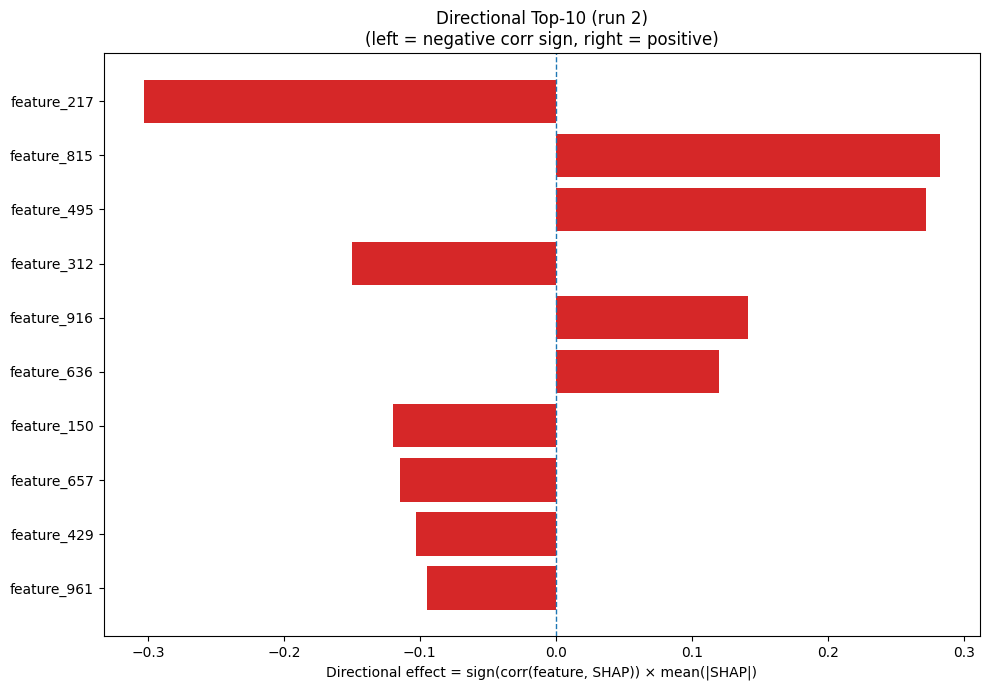

Source data for this figure (header and first rows):
Index, Feature, CorrSign, MeanAbsSHAP, DirectionalEffect
217, feature_217, -1.0, 0.3031, -0.3031
815, feature_815, 1.0, 0.2826, 0.2826
495, feature_495, 1.0, 0.2719, 0.2719
312, feature_312, -1.0, 0.1495, -0.1495
916, feature_916, 1.0, 0.1416, 0.1416
636, feature_636, 1.0, 0.1201, 0.1201
150, feature_150, -1.0, 0.1201, -0.1201
657, feature_657, -1.0, 0.1147, -0.1147
429, feature_429, -1.0, 0.1028, -0.1028
961, feature_961, -1.0, 0.09437, -0.09437
107, feature_107, 1.0, 0.09176, 0.09176
366, feature_366, 1.0, 0.08004, 0.08004
811, feature_811, -1.0, 0.07994, -0.07994
900, feature_900, -1.0, 0.07428, -0.07428
727, feature_727, 1.0, 0.0686, 0.0686
889, feature_889, -1.0, 0.065, -0.065
987, feature_987, 1.0, 0.06356, 0.06356
809, feature_809, 1.0, 0.06311, 0.06311
167, feature_167, 1.0, 0.06287, 0.06287
742, feature_742, 1.0, 0.06065, 0.06065
942, feature_942, -1.0, 0.05848, -0.05848
548, feature_548, -1.0, 0.0503, -0.0503
346, feature_346, 1.0, 0.04989, 0.04989
51, feature_51, -1.0, 0.04359, -0.04359
829, feature_829, -1.0, 0.04261, -0.04261
1016, feature_1016, 1.0, 0.03992, 0.03992
449, feature_449, -1.0, 0.0399, -0.0399
772, feature_772, -1.0, 0.03986, -0.03986
199, feature_199, 1.0, 0.03964, 0.03964
12, feature_12, -1.0, 0.03678, -0.03678
281, feature_281, 1.0, 0.03676, 0.03676
945, feature_945, 1.0, 0.03414, 0.03414
869, feature_869, -1.0, 0.03329, -0.03329
285, feature_285, -1.0, 0.03068, -0.03068
537, feature_537, 1.0, 0.02958, 0.02958
383, feature_383, 1.0, 0.02841, 0.02841
370, feature_370, 1.0, 0.02832, 0.02832
239, feature_239, -1.0, 0.02727, -0.02727
315, feature_315, 1.0, 0.02727, 0.02727
877, feature_877, -1.0, 0.02611, -0.02611
745, feature_745, 1.0, 0.02601, 0.02601
779, feature_779, -1.0, 0.02561, -0.02561
843, feature_843, -1.0, 0.02509, -0.02509
39, feature_39, 1.0, 0.02439, 0.02439
304, feature_304, -1.0, 0.02419, -0.02419
444, feature_444, -1.0, 0.02354, -0.02354
5, feature_5, -1.0, 0.02343, -0.02343
71, feature_71, 1.0, 0.02329, 0.02329
153, feature_153, 1.0, 0.02318, 0.02318
758, feature_758, -1.0, 0.02218, -0.02218
337, feature_337, 1.0, 0.02207, 0.02207
978, feature_978, -1.0, 0.02129, -0.02129
498, feature_498, -1.0, 0.02118, -0.02118
377, feature_377, -1.0, 0.02102, -0.02102
893, feature_893, 1.0, 0.02042, 0.02042
234, feature_234, -1.0, 0.02039, -0.02039
625, feature_625, -1.0, 0.02038, -0.02038
401, feature_401, 1.0, 0.01976, 0.01976
511, feature_511, 1.0, 0.01894, 0.01894
754, feature_754, 1.0, 0.01893, 0.01893
... 964 more rows
